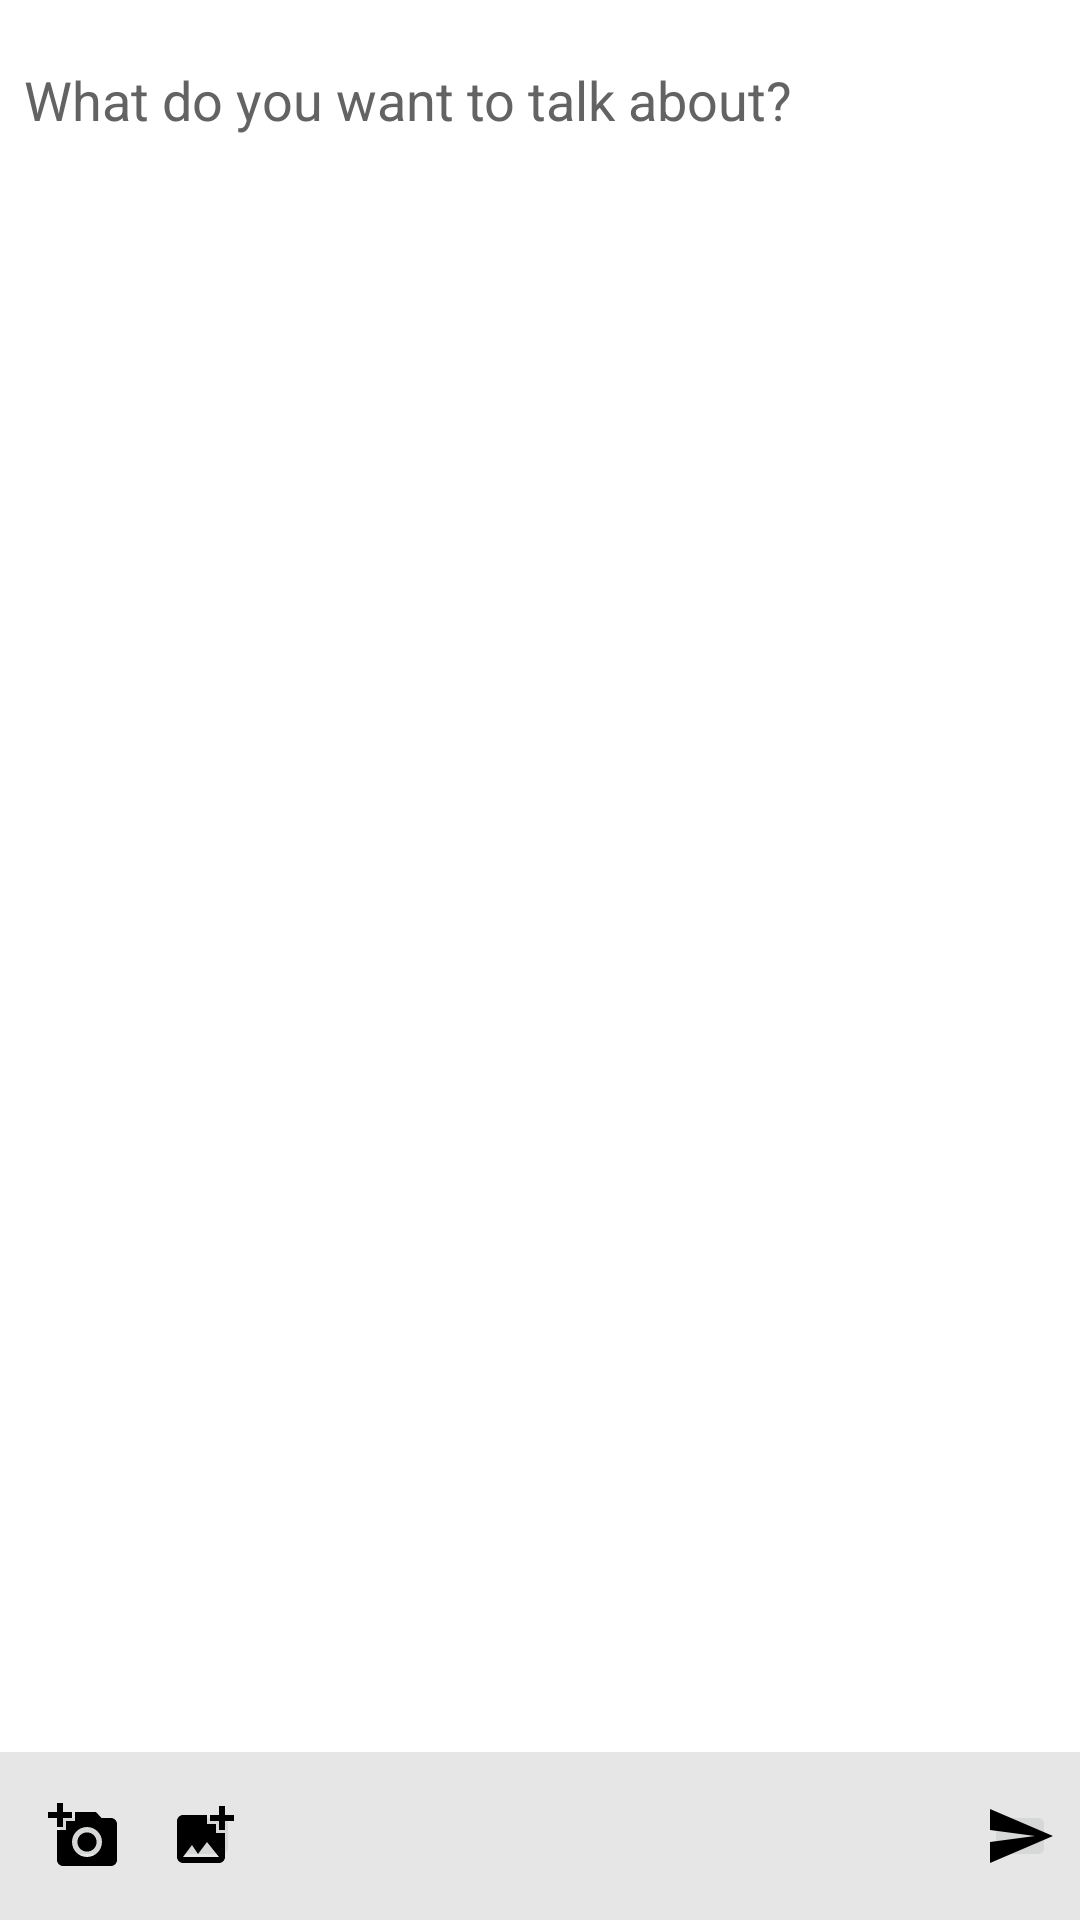

Layout XML and referenced resources for this Android screen:
<!-- AndroidManifest.xml: application theme Theme.BullBear -->
<!-- res/layout/activity_do_post.xml -->
<?xml version="1.0" encoding="utf-8"?>
<androidx.constraintlayout.widget.ConstraintLayout xmlns:android="http://schemas.android.com/apk/res/android"
    xmlns:app="http://schemas.android.com/apk/res-auto"
    xmlns:tools="http://schemas.android.com/tools"
    android:layout_width="match_parent"
    android:layout_height="match_parent"
    android:background="@color/white"
    tools:context=".DoPost">

    <EditText
        android:id="@+id/editTextPostContent"
        android:layout_width="match_parent"
        android:layout_height="wrap_content"
        android:background="@color/white"
        android:ems="10"
        android:hint="@string/feed_text_hint"
        android:padding="@dimen/feed_row_vertical_margin"
        android:textColorHint="@color/light_grey"
        android:textColor="@color/grey"
        app:layout_constraintBottom_toTopOf="@+id/linearLayout"
        app:layout_constraintEnd_toEndOf="parent"
        app:layout_constraintHorizontal_bias="0.0"
        app:layout_constraintStart_toStartOf="parent"
        app:layout_constraintTop_toTopOf="parent"
        app:layout_constraintVertical_bias="0.024" />

    <LinearLayout
        android:id="@+id/linearLayout"
        android:layout_width="match_parent"
        android:layout_height="56dp"
        android:background="@color/card_bg"
        android:orientation="horizontal"
        android:paddingLeft="@dimen/feed_row_vertical_margin"
        android:paddingRight="@dimen/feed_row_vertical_margin"
        app:layout_constraintBottom_toBottomOf="parent"
        tools:layout_editor_absoluteX="39dp">

        <LinearLayout
            android:layout_width="wrap_content"
            android:layout_height="match_parent"
            android:layout_weight="2"
            android:gravity="center_vertical"
            android:orientation="horizontal">

            <ImageButton
                android:id="@+id/btn_capture_image"
                android:layout_width="24dp"
                android:layout_height="24dp"
                android:layout_marginLeft="@dimen/feed_row_vertical_margin"
                android:layout_marginRight="@dimen/feed_row_vertical_margin"
                android:onClick="captureFromCamera"
                android:src="@drawable/ic_baseline_add_a_photo_24" />

            <ImageButton
                android:id="@+id/btn_select_photo"
                android:layout_width="24dp"
                android:layout_height="24dp"
                android:layout_marginLeft="@dimen/feed_row_vertical_margin"
                android:layout_marginRight="@dimen/feed_row_vertical_margin"
                android:onClick="captureFromGallery"
                android:src="@drawable/ic_baseline_add_photo_alternate_24" />
        </LinearLayout>

        <LinearLayout
            android:layout_width="wrap_content"
            android:layout_height="match_parent"
            android:layout_weight="1"
            android:gravity="end"
            android:orientation="horizontal">

            <ImageButton
                android:id="@+id/btn_post"
                android:layout_width="24dp"
                android:layout_height="24dp"
                android:layout_gravity="center_vertical"
                android:onClick="doPost"
                app:srcCompat="@drawable/ic_baseline_send_24" />
        </LinearLayout>


    </LinearLayout>

</androidx.constraintlayout.widget.ConstraintLayout>
<!-- resources referenced by this layout -->
<resources>
  <color name="card_bg">#E6E6E6</color>
  <color name="grey">#3E3E3E</color>
  <color name="light_grey">#636363</color>
  <color name="white">#FFFFFFFF</color>
  <dimen name="feed_row_vertical_margin">8dp</dimen>
  <!-- drawable ic_baseline_add_a_photo_24 (drawable) -->
  <vector android:height="24dp" android:tint="#000000"
          android:viewportHeight="24" android:viewportWidth="24"
          android:width="24dp" xmlns:android="http://schemas.android.com/apk/res/android">
      <path android:fillColor="@android:color/white"
            android:pathData="M3,4V1h2v3h3v2H5v3H3V6H0V4H3zM6,10V7h3V4h7l1.83,2H21c1.1,0 2,0.9 2,2v12c0,1.1 -0.9,2 -2,2H5c-1.1,0 -2,-0.9 -2,-2V10H6zM13,19c2.76,0 5,-2.24 5,-5s-2.24,-5 -5,-5s-5,2.24 -5,5S10.24,19 13,19zM9.8,14c0,1.77 1.43,3.2 3.2,3.2s3.2,-1.43 3.2,-3.2s-1.43,-3.2 -3.2,-3.2S9.8,12.23 9.8,14z"/>
  </vector>
  <!-- drawable ic_baseline_add_photo_alternate_24 (drawable) -->
  <vector android:height="24dp" android:tint="#000000"
          android:viewportHeight="24" android:viewportWidth="24"
          android:width="24dp" xmlns:android="http://schemas.android.com/apk/res/android">
      <path android:fillColor="@android:color/white"
            android:pathData="M19,7v2.99s-1.99,0.01 -2,0L17,7h-3s0.01,-1.99 0,-2h3L17,2h2v3h3v2h-3zM16,11L16,8h-3L13,5L5,5c-1.1,0 -2,0.9 -2,2v12c0,1.1 0.9,2 2,2h12c1.1,0 2,-0.9 2,-2v-8h-3zM5,19l3,-4 2,3 3,-4 4,5L5,19z"/>
  </vector>
  <!-- drawable ic_baseline_send_24 (drawable) -->
  <vector android:autoMirrored="true" android:height="24dp"
          android:tint="#000000" android:viewportHeight="24"
          android:viewportWidth="24" android:width="24dp" xmlns:android="http://schemas.android.com/apk/res/android">
      <path android:fillColor="@android:color/white" android:pathData="M2.01,21L23,12 2.01,3 2,10l15,2 -15,2z"/>
  </vector>
  <string name="feed_text_hint">What do you want to talk about?</string>
  <style name="Theme.BullBear" parent="Theme.MaterialComponents.DayNight.DarkActionBar">
          
          <item name="colorPrimary">@color/purple_500</item>
          <item name="colorPrimaryVariant">@color/purple_700</item>
          <item name="colorOnPrimary">@color/white</item>
          
          <item name="colorSecondary">@color/teal_200</item>
          <item name="colorSecondaryVariant">@color/teal_700</item>
          <item name="colorOnSecondary">@color/black</item>
          
          <item name="android:statusBarColor" tools:targetApi="l">?attr/colorPrimaryVariant</item>
          
      </style>
  <color name="purple_500">#FF6200EE</color>
  <color name="purple_700">#FF3700B3</color>
  <color name="teal_200">#FF03DAC5</color>
  <color name="teal_700">#FF018786</color>
  <color name="black">#FF000000</color>
</resources>
